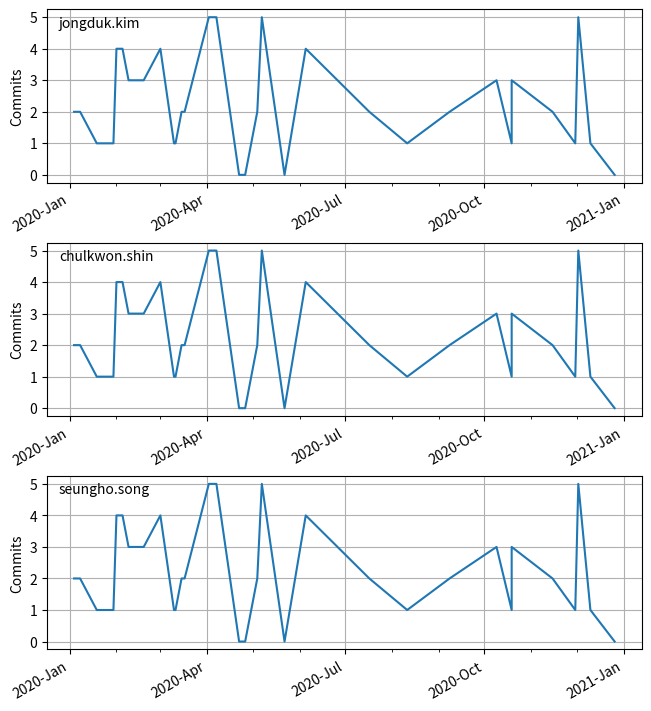

Source code (Python):
# -*- coding: utf-8 -*-
import matplotlib.dates as mdates
import matplotlib.pyplot as plt
import numpy as np

class Date_tick_label:
    # Reference to : https://matplotlib.org/stable/gallery/text_labels_and_annotations/date.html
    # figsize : 팝업될 dialogue 의 가로 세로 사이즈 (실제 chart picture 의 initial size 와 관련성 없음)
    # data : DATE 와 Value 형태의 DataFrame

    def __init__(self, _title_list, _data_list):
        self.title_list = _title_list
        self.data_list = _data_list
        self.fig, self.axs = plt.subplots(len(self.title_list), 1, figsize=(6.4, 7), constrained_layout=True)
        pass

    def __del__(self):
        pass

    def display(self, bymonth=(1, 4, 7, 10) ):
        cnt = 0
        for ax in self.axs:
            # column 지정한 내용으로 출력 X축, Y축, DATA
            ax.plot('date', 'count', data=self.data_list[cnt])

            # Major ticks every half year <bymonth ( 표시해야할 month 별 일일히 숫자로 열거 )>, minor ticks every month
            # ax.xaxis.set_major_locator(mdates.MonthLocator(bymonth=list(range(1, 13, 1))))  # 매달 체크
            ax.xaxis.set_major_locator(mdates.MonthLocator(bymonth=bymonth))  # 분기별
            ax.xaxis.set_minor_locator(mdates.MonthLocator())
            ax.grid(True)
            ax.set_ylabel(r'Commits')
            ax.set_title(self.title_list[cnt], loc='left', y=0.85, x=0.02, fontsize='medium')

            # # Text in the x axis will be displayed in 'YYYY-mm' format.
            ax.xaxis.set_major_formatter(mdates.DateFormatter('%Y-%b'))

            # Rotates and right-aligns the x labels so they don't crowd each other.
            for label in ax.get_xticklabels(which='major'):
                label.set(rotation=30, horizontalalignment='right')

            cnt = cnt + 1
        plt.show()
        pass

if __name__ == "__main__":
    # values 는 Tuple 형이 np.array() 에 담겨진 상태
    values = [('2020-01-19', 1.),
              ('2020-02-19', 3.),
              ('2020-01-04', 2.),
              ('2020-02-05', 4.),
              ('2020-03-10', 1.),
              ('2020-04-02', 5.),
              ('2020-03-15', 2.),
              ('2020-04-26', 0.),
              ('2020-01-30', 1.),
              ('2020-02-09', 3.),
              ('2020-01-08', 2.),
              ('2020-02-01', 4.),
              ('2020-03-11', 1.),
              ('2020-04-07', 5.),
              ('2020-03-17', 2.),
              ('2020-04-22', 0.),
              ('2020-10-19', 1.),
              ('2020-10-19', 3.),
              ('2020-05-04', 2.),
              ('2020-06-05', 4.),
              ('2020-12-10', 1.),
              ('2020-12-02', 5.),
              ('2020-11-15', 2.),
              ('2020-12-26', 0.),
              ('2020-11-30', 1.),
              ('2020-10-09', 3.),
              ('2020-09-08', 2.),
              ('2020-03-01', 4.),
              ('2020-08-11', 1.),
              ('2020-05-07', 5.),
              ('2020-07-17', 2.),
              ('2020-05-22', 0.),
              ]
    dtype = [('date', '<M8[D]'), ('count', float)]  # <M8[D] DATE형, <f8 FLOAT형
    data = np.array(values, dtype=dtype)
    data = np.sort(data, order='date')

    data_list = [ data, data, data ]
    owner_list = ['jongduk.kim', 'chulkwon.shin', 'seungho.song']

    dtl = Date_tick_label(owner_list, data_list)
    dtl.display()
